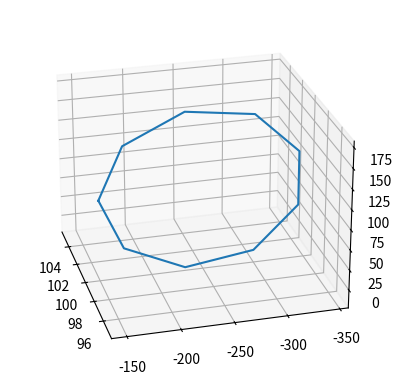

Reproduce this figure in Python.
import numpy as np
import matplotlib.pyplot as plt
from mpl_toolkits import mplot3d

#sand out: upward outter spiral
t = np.linspace(-200,200,400)
x = 100*np.sin(t/5) + (100 + 224)
y = 100*np.cos(t/5) + (100 + 37)
z = t

#salut out
t = np.linspace(-200,200,400)
x = t + (100 + 224)
y = t + (200 + 37)
z = t

#forward extension
t = np.linspace(100,400,31)
x = t
y = 0*t+350
z = 0*t-150

# curve
t = np.linspace(-np.pi,np.pi,10)
x = 0*t + 100
y = -250 - 250*np.cos(t)
z = 80 + 250*np.sin(t)

# curve
t = np.linspace(-np.pi,np.pi,10)
x = 0*t + 100
y = -250 - 100*np.cos(t)
z = 80 + 100*np.sin(t)

#try:
#x = ln(t), y = sin(t), z = tcos(t) forward-facing cone
#x = sin(t)cos(2.3t), y = sin(t)sin(2.3t), z = cos(t) ball of yarn

ax = plt.axes(projection = '3d')
ax.view_init(25,165)

ax.plot(x,y,z)
plt.show()